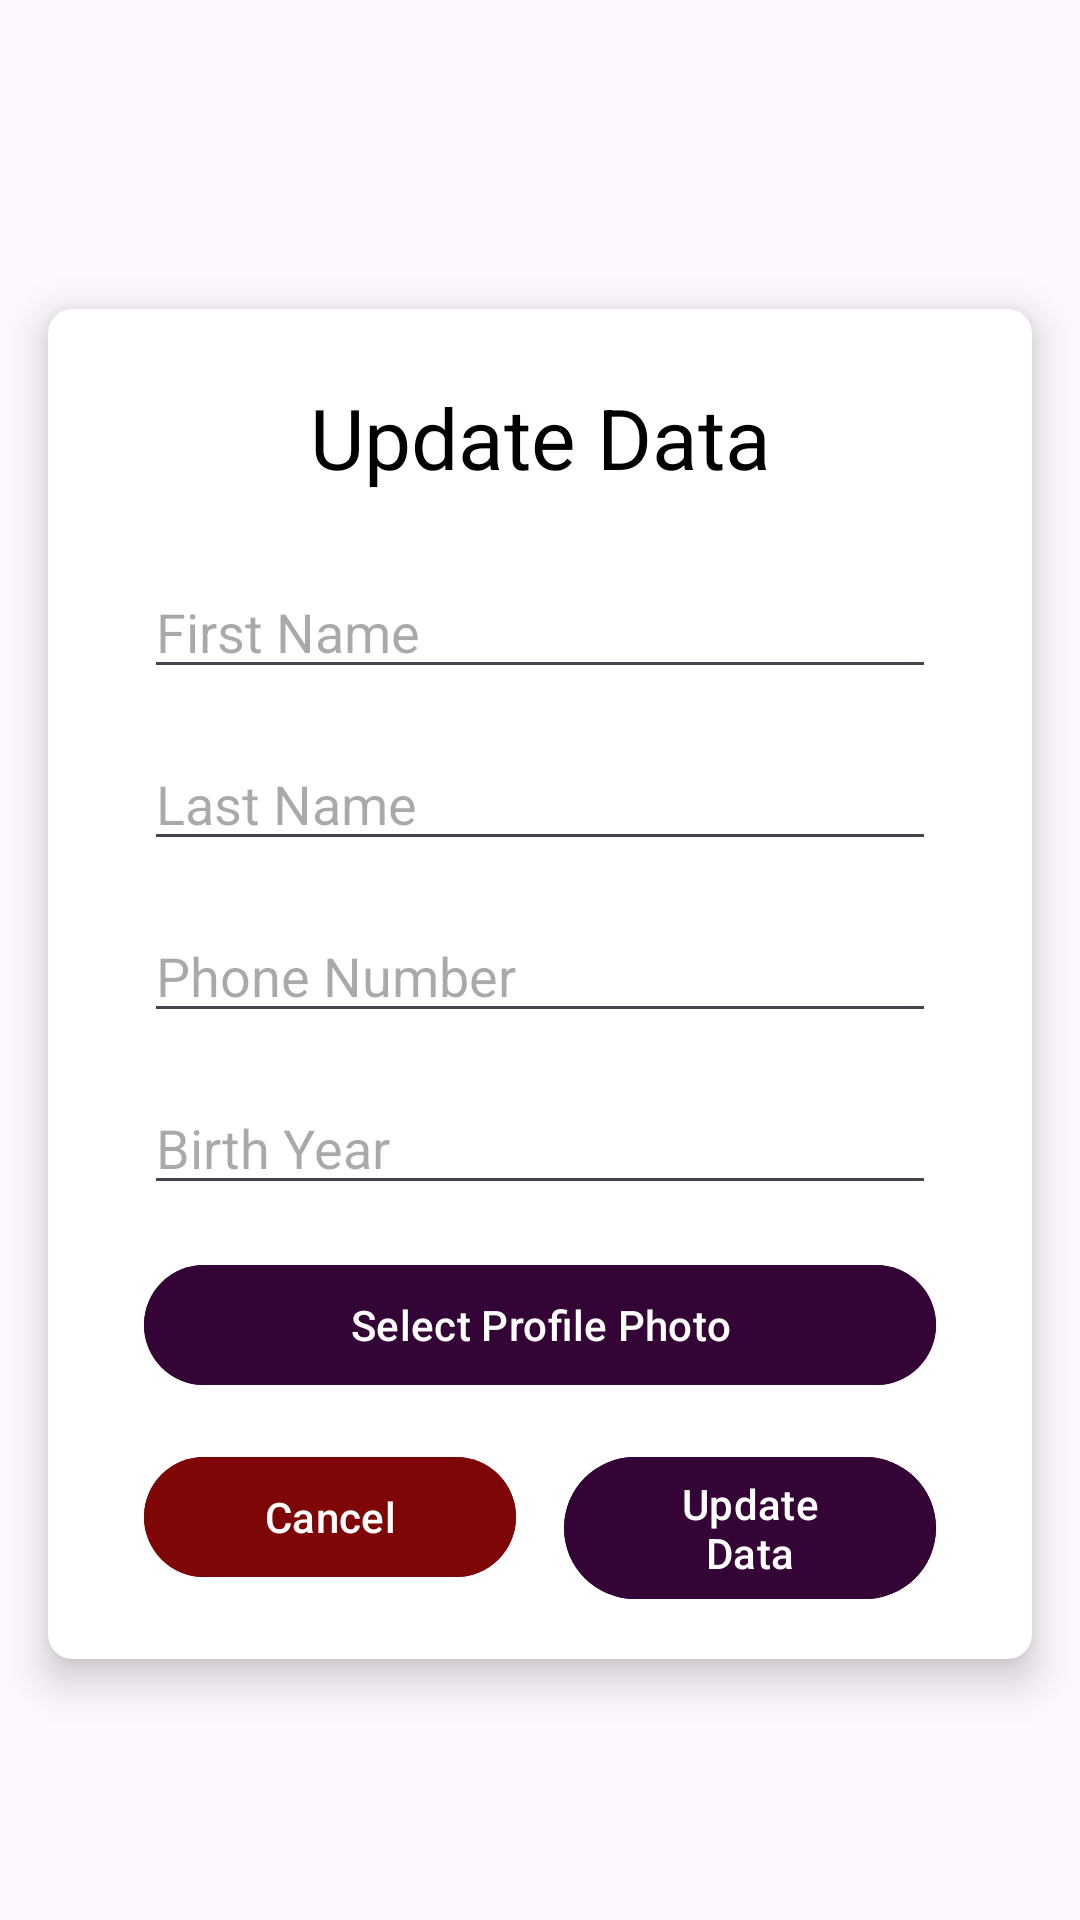

Write the Android layout XML for this screen, with the resource values it uses.
<!-- AndroidManifest.xml: application theme Theme.Gym -->
<!-- res/layout/activity_update_data.xml -->
<?xml version="1.0" encoding="utf-8"?>
<androidx.constraintlayout.widget.ConstraintLayout
    xmlns:android="http://schemas.android.com/apk/res/android"
    xmlns:app="http://schemas.android.com/apk/res-auto"
    xmlns:tools="http://schemas.android.com/tools"
    android:id="@+id/main"
    android:layout_width="match_parent"
    android:layout_height="match_parent"
    tools:context=".ui.bar.UpdateDataActivity"
    android:background="@drawable/dark_purple">

    <ImageButton
        android:id="@+id/backButton"
        android:layout_width="wrap_content"
        android:layout_height="wrap_content"
        android:src="@drawable/baseline_arrow_back_24"
        android:background="@android:color/transparent"
        android:contentDescription="@string/back"
        app:layout_constraintTop_toTopOf="parent"
        app:layout_constraintStart_toStartOf="parent"
        android:layout_marginStart="16dp"
        android:layout_marginTop="16dp"/>

    <androidx.cardview.widget.CardView
        android:id="@+id/cardView"
        android:layout_width="0dp"
        android:layout_height="wrap_content"
        android:layout_margin="16dp"
        android:background="@android:color/white"
        app:cardCornerRadius="8dp"
        app:cardElevation="8dp"
        app:layout_constraintTop_toBottomOf="@id/backButton"
        app:layout_constraintBottom_toBottomOf="parent"
        app:layout_constraintStart_toStartOf="parent"
        app:layout_constraintEnd_toEndOf="parent"
        app:layout_constraintVertical_bias="0.5">

        <androidx.constraintlayout.widget.ConstraintLayout
            android:layout_width="match_parent"
            android:layout_height="wrap_content"
            android:padding="16dp">

            <TextView
                android:id="@+id/textViewWelcome"
                android:layout_width="wrap_content"
                android:layout_height="wrap_content"
                android:text="@string/update_data"
                android:textColor="@android:color/black"
                android:textSize="28sp"
                app:layout_constraintTop_toTopOf="parent"
                app:layout_constraintStart_toStartOf="parent"
                app:layout_constraintEnd_toEndOf="parent"
                android:padding="8dp" />

            <EditText
                android:id="@+id/editTextFirstName"
                android:layout_width="0dp"
                android:layout_height="wrap_content"
                android:layout_marginTop="16dp"
                android:layout_marginEnd="16dp"
                android:layout_marginStart="16dp"
                android:hint="@string/first_name"
                android:inputType="textPersonName"
                app:layout_constraintTop_toBottomOf="@id/textViewWelcome"
                app:layout_constraintStart_toStartOf="parent"
                app:layout_constraintEnd_toEndOf="parent" />

            <EditText
                android:id="@+id/editTextLastName"
                android:layout_width="0dp"
                android:layout_height="wrap_content"
                android:layout_marginTop="16dp"
                android:layout_marginEnd="16dp"
                android:layout_marginStart="16dp"
                android:hint="@string/last_name"
                android:inputType="textPersonName"
                app:layout_constraintTop_toBottomOf="@id/editTextFirstName"
                app:layout_constraintStart_toStartOf="parent"
                app:layout_constraintEnd_toEndOf="parent" />

            <EditText
                android:id="@+id/editTextPhoneNumber"
                android:layout_width="0dp"
                android:layout_height="wrap_content"
                android:layout_marginTop="16dp"
                android:layout_marginEnd="16dp"
                android:layout_marginStart="16dp"
                android:hint="@string/phone_number"
                android:inputType="phone"
                app:layout_constraintTop_toBottomOf="@id/editTextLastName"
                app:layout_constraintStart_toStartOf="parent"
                app:layout_constraintEnd_toEndOf="parent" />

            <EditText
                android:id="@+id/editTextBirthYear"
                android:layout_width="0dp"
                android:layout_height="wrap_content"
                android:layout_marginTop="16dp"
                android:layout_marginEnd="16dp"
                android:layout_marginStart="16dp"
                android:hint="@string/birth_year"
                android:inputType="number"
                app:layout_constraintTop_toBottomOf="@id/editTextPhoneNumber"
                app:layout_constraintStart_toStartOf="parent"
                app:layout_constraintEnd_toEndOf="parent" />

            <Button
                android:id="@+id/buttonSelectPhoto"
                android:layout_width="0dp"
                android:layout_height="wrap_content"
                android:text="@string/select_photo"
                android:backgroundTint="@color/button_color"
                app:layout_constraintTop_toBottomOf="@id/editTextBirthYear"
                app:layout_constraintStart_toStartOf="parent"
                app:layout_constraintEnd_toEndOf="parent"
                android:layout_marginTop="16dp"
                android:layout_marginStart="16dp"
                android:layout_marginEnd="16dp"
                android:layout_marginBottom="16dp" />

            <Button
                android:id="@+id/buttonCancel"
                android:layout_width="0dp"
                android:layout_height="wrap_content"
                android:text="@string/cancel"
                android:backgroundTint="@color/button_color3"
                app:layout_constraintTop_toBottomOf="@id/buttonSelectPhoto"
                app:layout_constraintStart_toStartOf="parent"
                app:layout_constraintEnd_toStartOf="@id/buttonUpdateData"
                android:layout_marginTop="16dp"
                android:layout_marginEnd="8dp"
                android:layout_marginStart="16dp"
                android:layout_marginBottom="16dp" />

            <Button
                android:id="@+id/buttonUpdateData"
                android:layout_width="0dp"
                android:layout_height="wrap_content"
                android:text="@string/update_data"
                android:backgroundTint="@color/button_color"
                app:layout_constraintTop_toBottomOf="@id/buttonSelectPhoto"
                app:layout_constraintStart_toEndOf="@id/buttonCancel"
                app:layout_constraintEnd_toEndOf="parent"
                android:layout_marginTop="16dp"
                android:layout_marginEnd="16dp"
                android:layout_marginStart="8dp"
                android:layout_marginBottom="16dp" />

        </androidx.constraintlayout.widget.ConstraintLayout>
    </androidx.cardview.widget.CardView>

</androidx.constraintlayout.widget.ConstraintLayout>
<!-- resources referenced by this layout -->
<resources>
  <color name="button_color">#330435</color>
  <color name="button_color3">#7E0606</color>
  <string name="back">Back</string>
  <string name="birth_year">Birth Year</string>
  <string name="cancel">Cancel</string>
  <string name="first_name">First Name</string>
  <string name="last_name">Last Name</string>
  <string name="phone_number">Phone Number</string>
  <string name="select_photo">Select Profile Photo</string>
  <string name="update_data">Update Data</string>
  <style name="Theme.Gym" parent="Base.Theme.Gym" />
  <style name="Base.Theme.Gym" parent="Theme.Material3.DayNight.NoActionBar">
          
          <item name="colorPrimary">@color/button_color</item>
      </style>
</resources>
